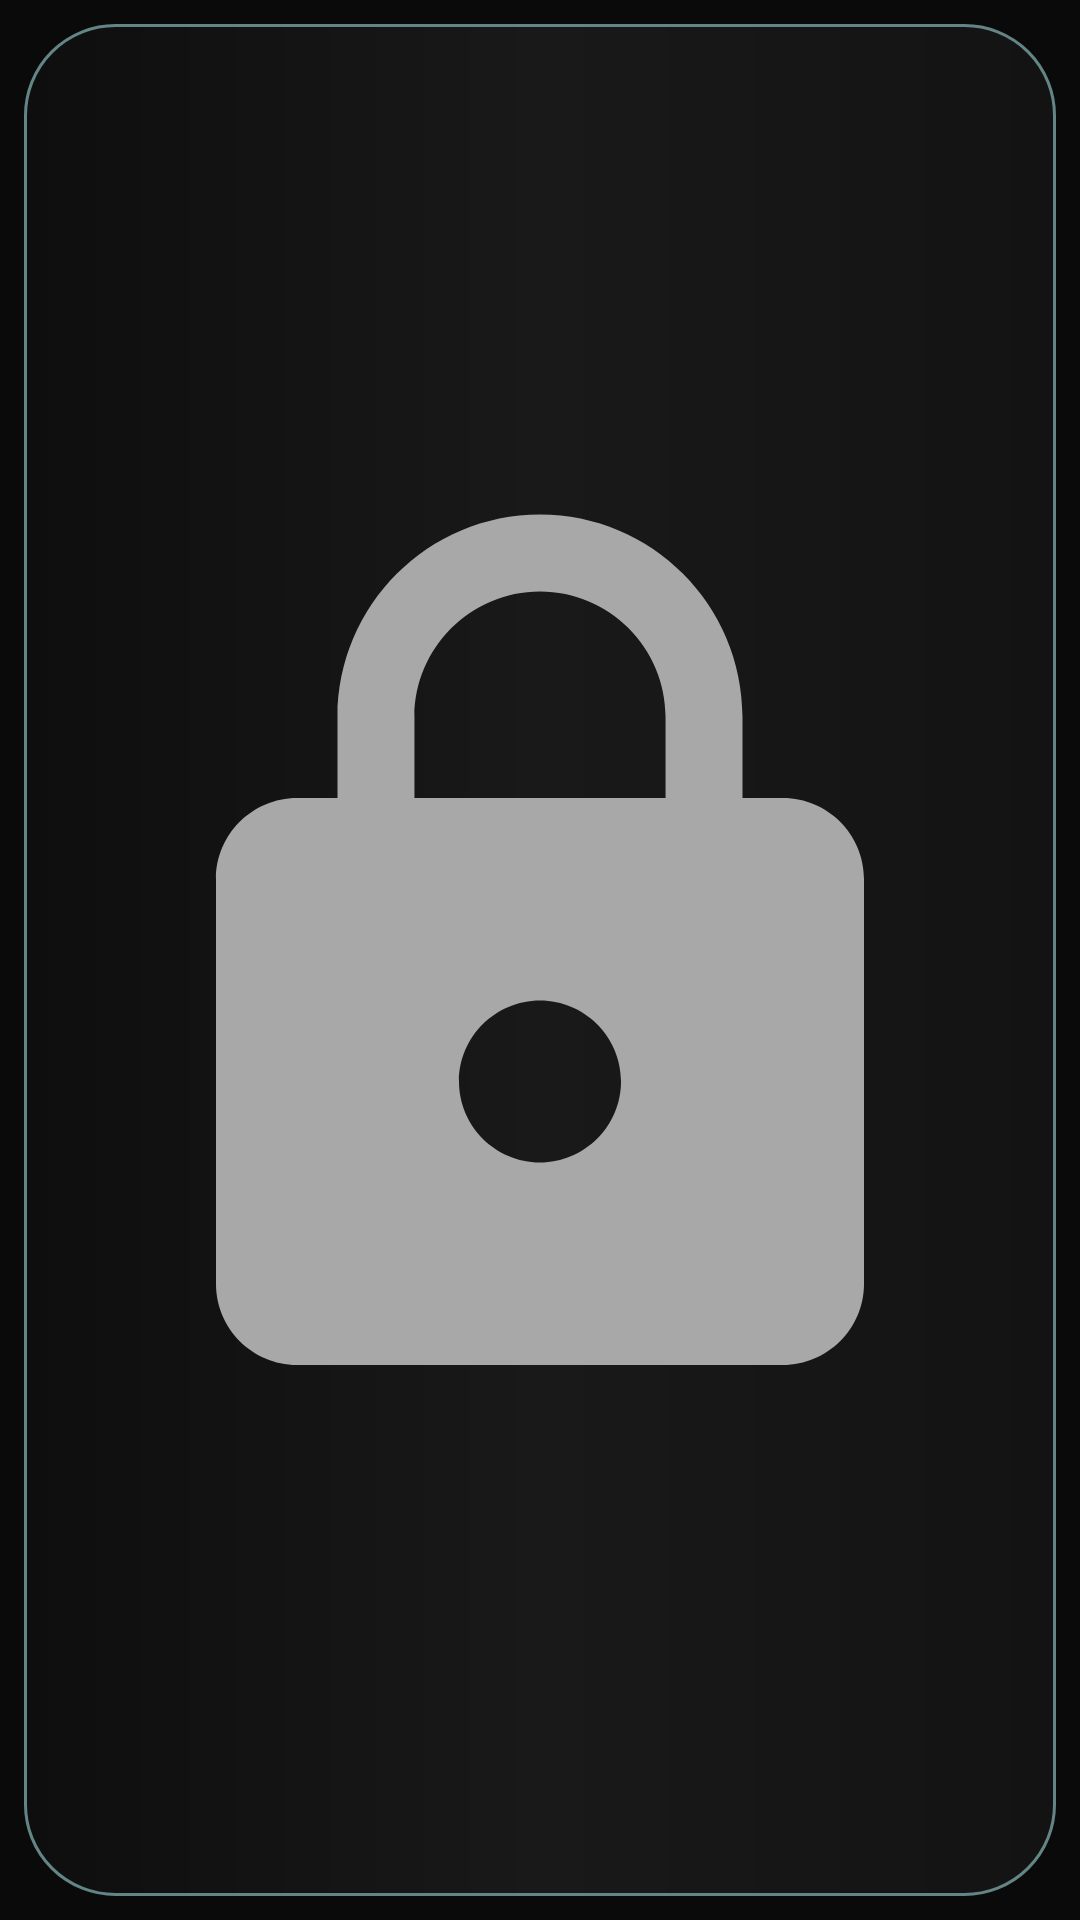

Here is an Android app screen rendered from its layout file. Give the layout XML and the strings, colors and styles it references.
<!-- AndroidManifest.xml: application theme Theme.SudokuGame -->
<!-- res/layout/levels_model.xml -->
<?xml version="1.0" encoding="utf-8"?>
<androidx.constraintlayout.widget.ConstraintLayout xmlns:android="http://schemas.android.com/apk/res/android"
    xmlns:app="http://schemas.android.com/apk/res-auto"
    android:layout_width="match_parent"
    android:layout_height="85dp"
    android:background="@color/mainBackground2"
    android:padding="8dp">

    <LinearLayout
        android:id="@+id/levelLayout"
        android:layout_width="match_parent"
        android:layout_height="match_parent"
        android:orientation="vertical"
        android:background="@drawable/main_model_background"
        app:layout_constraintBottom_toBottomOf="parent"
        app:layout_constraintEnd_toEndOf="parent"
        app:layout_constraintHorizontal_bias="0.5"
        app:layout_constraintStart_toStartOf="parent"
        app:layout_constraintTop_toTopOf="parent">

        <ImageView
            android:id="@+id/levelStateImageView"
            android:layout_width="match_parent"
            android:layout_height="match_parent"

            android:padding="10dp"
            app:srcCompat="@drawable/ic_baseline_lock_24" />
    </LinearLayout>
</androidx.constraintlayout.widget.ConstraintLayout>
<!-- resources referenced by this layout -->
<resources>
  <color name="mainBackground2">#0A0A0A</color>
  <!-- drawable ic_baseline_lock_24 (drawable) -->
  <vector android:height="50dp"
      android:viewportHeight="24" android:viewportWidth="24"
      android:width="50dp" xmlns:android="http://schemas.android.com/apk/res/android">
      <path android:fillColor="@color/sudokuTextColor" android:pathData="M18,8h-1L17,6c0,-2.76 -2.24,-5 -5,-5S7,3.24 7,6v2L6,8c-1.1,0 -2,0.9 -2,2v10c0,1.1 0.9,2 2,2h12c1.1,0 2,-0.9 2,-2L20,10c0,-1.1 -0.9,-2 -2,-2zM12,17c-1.1,0 -2,-0.9 -2,-2s0.9,-2 2,-2 2,0.9 2,2 -0.9,2 -2,2zM15.1,8L8.9,8L8.9,6c0,-1.71 1.39,-3.1 3.1,-3.1 1.71,0 3.1,1.39 3.1,3.1v2z"/>
  </vector>
  <!-- drawable main_model_background (drawable) -->
  <?xml version="1.0" encoding="utf-8"?>
  <shape xmlns:android="http://schemas.android.com/apk/res/android">
  
      <gradient
          android:centerColor="#191919"
          android:endColor="#131313"
          android:startColor="#0E0E0E"
          />
  
      <stroke
          android:width="1dp"
          android:color="@color/solver_group_"/>
      <corners android:radius="30dp" />
  </shape>
  <style name="Theme.SudokuGame" parent="Theme.MaterialComponents.DayNight.DarkActionBar">
          
          <item name="colorPrimary">@color/purple_200</item>
          <item name="colorPrimaryVariant">@color/purple_700</item>
          <item name="colorOnPrimary">@color/black</item>
          
          <item name="colorSecondary">@color/teal_200</item>
          <item name="colorSecondaryVariant">@color/teal_700</item>
          <item name="colorOnSecondary">@color/black</item>
          
          <item name="android:statusBarColor">@color/statusBarColor</item>
          <item name="toolbarStyle">@style/ToolBarStyle</item>
          
      </style>
  <color name="sudokuTextColor">#A8A8A8</color>
  <color name="solver_group_">#648585</color>
  <color name="purple_200">#2C2C2C</color>
  <color name="purple_700">#FF3700B3</color>
  <color name="black">#FF000000</color>
  <color name="teal_200">#FF03DAC5</color>
  <color name="teal_700">#FF018786</color>
  <color name="statusBarColor">#0C0C0C</color>
  <style name="ToolBarStyle" parent="Widget.AppCompat.Toolbar">
          <item name="android:background">@drawable/toolbar_background</item>
      </style>
  <!-- drawable toolbar_background (drawable) -->
  <?xml version="1.0" encoding="utf-8"?>
  <shape xmlns:android="http://schemas.android.com/apk/res/android">
      <gradient
          android:angle="270"
          android:centerColor="#0B0B0B"
          android:endColor="@color/black"
          android:startColor="#171717" />
  
  </shape>
</resources>
